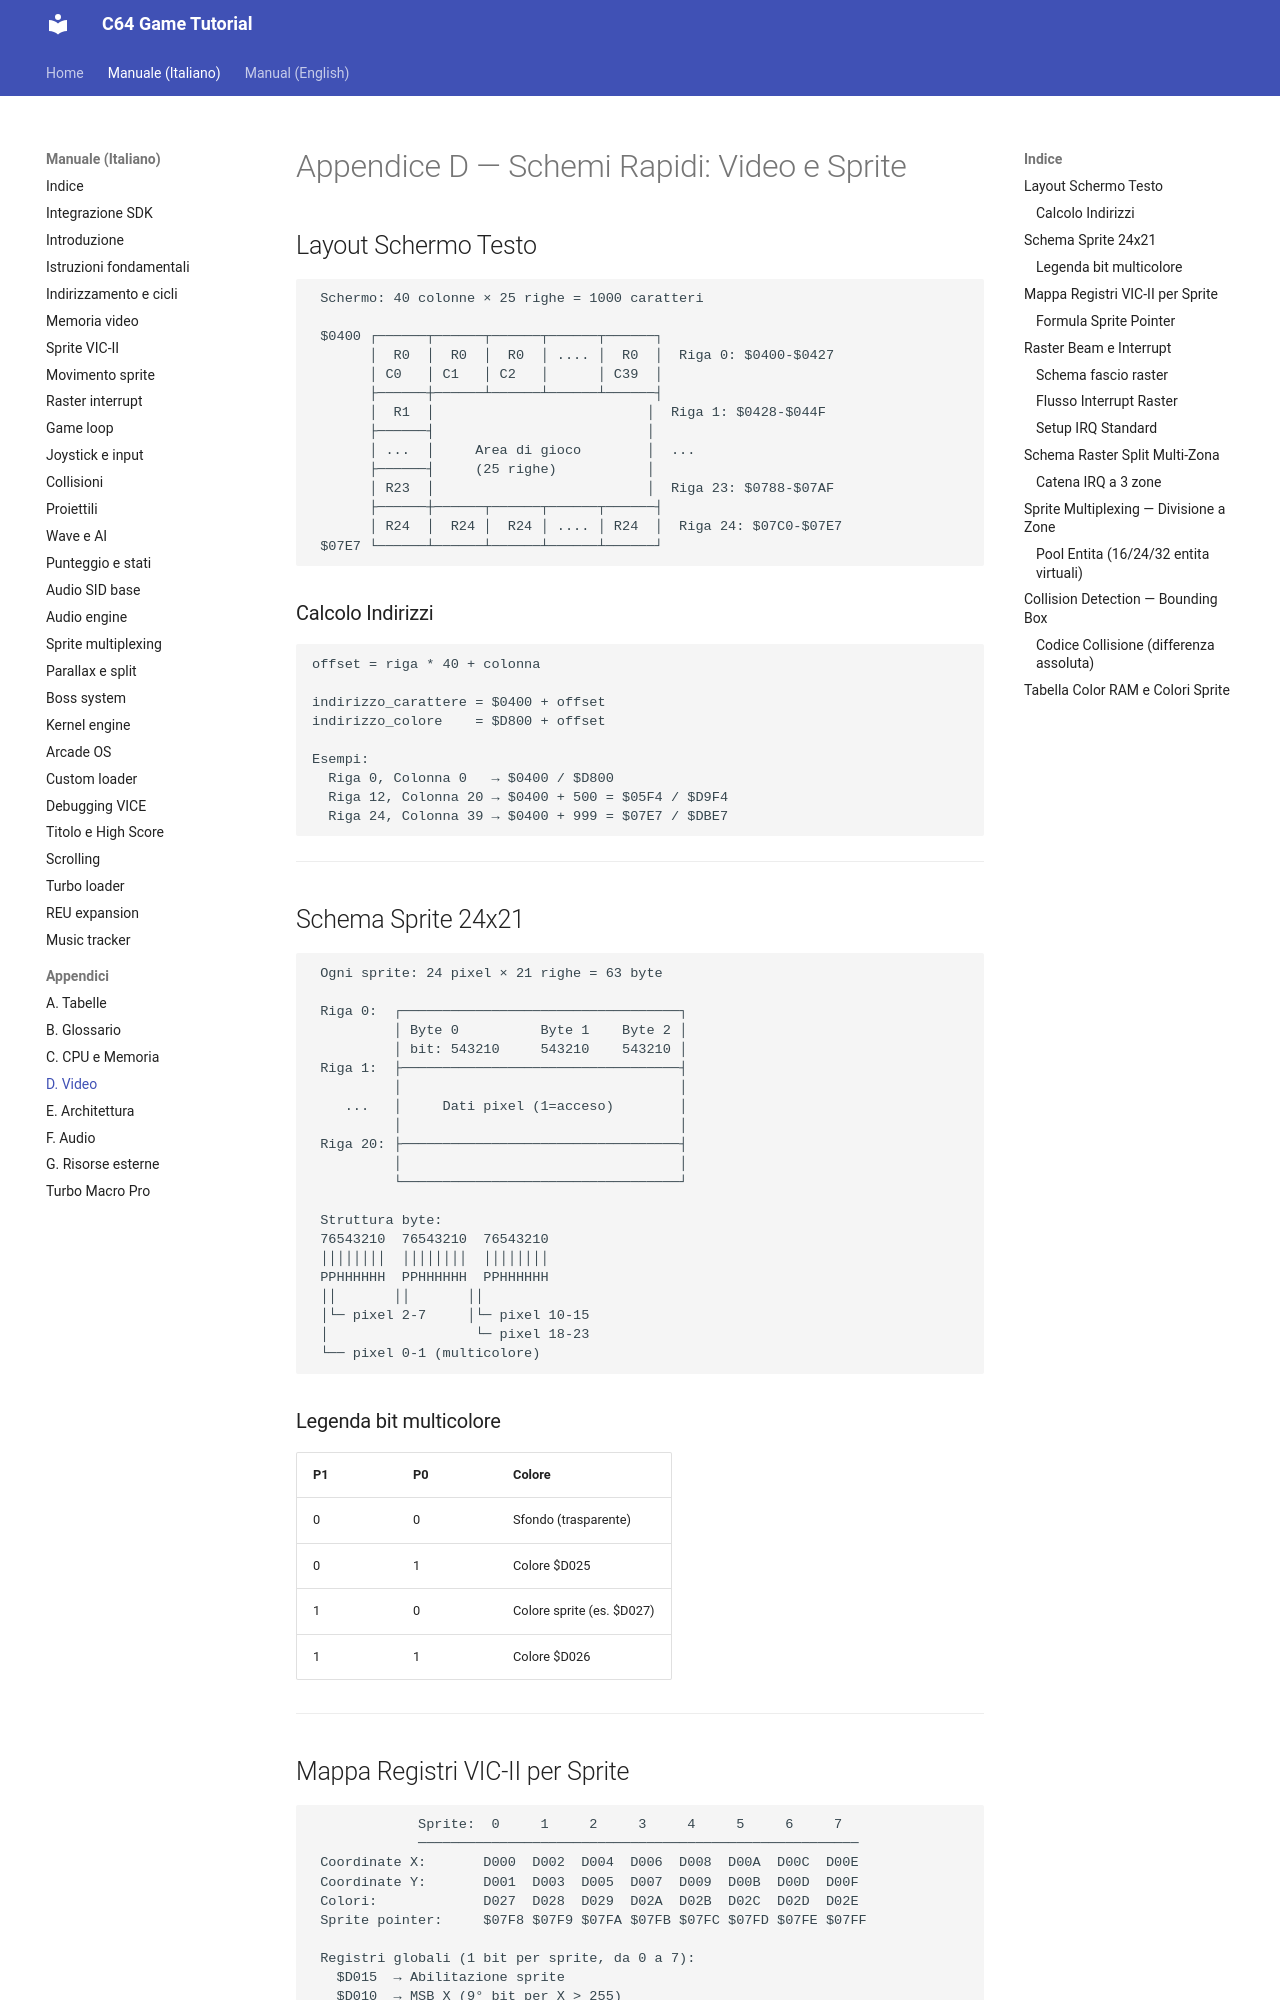

repository: alby69/C64GameTutorial · page: it/appendice-d-schemi-video/index.html · generator: mkdocs

# Appendice D — Schemi Rapidi: Video e Sprite

## Layout Schermo Testo

```
 Schermo: 40 colonne × 25 righe = 1000 caratteri

 $0400 ┌──────┬──────┬──────┬──────┬──────┐
       │  R0  │  R0  │  R0  │ .... │  R0  │  Riga 0: $0400-$0427
       │ C0   │ C1   │ C2   │      │ C39  │
       ├──────┼──────┴──────┴──────┴──────┤
       │  R1  │                          │  Riga 1: $0428-$044F
       ├──────┤                          │
       │ ...  │     Area di gioco        │  ...
       ├──────┤     (25 righe)           │
       │ R23  │                          │  Riga 23: $0788-$07AF
       ├──────┼──────┬──────┬──────┬──────┤
       │ R24  │  R24 │  R24 │ .... │ R24  │  Riga 24: $07C0-$07E7
 $07E7 └──────┴──────┴──────┴──────┴──────┘
```

### Calcolo Indirizzi

```
offset = riga * 40 + colonna

indirizzo_carattere = $0400 + offset
indirizzo_colore    = $D800 + offset

Esempi:
  Riga 0, Colonna 0   → $0400 / $D800
  Riga 12, Colonna 20 → $0400 + 500 = $05F4 / $D9F4
  Riga 24, Colonna 39 → $0400 + 999 = $07E7 / $DBE7
```

---

## Schema Sprite 24x21

```
 Ogni sprite: 24 pixel × 21 righe = 63 byte

 Riga 0:  ┌──────────────────────────────────┐
          │ Byte 0          Byte 1    Byte 2 │
          │ bit: 543210     543210    543210 │
 Riga 1:  ├──────────────────────────────────┤
          │                                  │
    ...   │     Dati pixel (1=acceso)        │
          │                                  │
 Riga 20: ├──────────────────────────────────┤
          │                                  │
          └──────────────────────────────────┘

 Struttura byte:
 76543210  76543210  76543210
 ││││││││  ││││││││  ││││││││
 PPHHHHHH  PPHHHHHH  PPHHHHHH
 ││       ││       ││
 │└─ pixel 2-7     │└─ pixel 10-15
 │                  └─ pixel 18-23
 └── pixel 0-1 (multicolore)
```

### Legenda bit multicolore

| P1 | P0 | Colore |
|----|----|--------|
| 0 | 0 | Sfondo (trasparente) |
| 0 | 1 | Colore $D025 |
| 1 | 0 | Colore sprite (es. $D027) |
| 1 | 1 | Colore $D026 |

---
